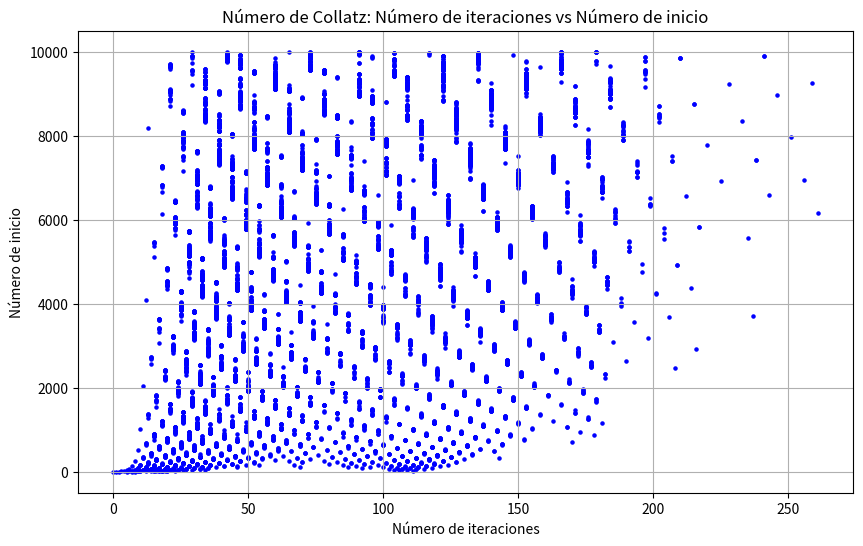

Reproduce this figure in Python.
import matplotlib.pyplot as plt

def collatz_sequence(n):
    sequence = [n]
    while n != 1:
        if n % 2 == 0:
            n = n // 2
        else:
            n = 3 * n + 1
        sequence.append(n)
    return sequence

def plot_collatz_iterations():
    x_values = []
    y_values = []

    for n in range(1, 10001):
        iterations = len(collatz_sequence(n)) - 1  # Subtract 1 because the last element is always 1
        x_values.append(iterations)
        y_values.append(n)

    plt.figure(figsize=(10, 6))
    plt.scatter(x_values, y_values, marker='o', color='blue', s=5)
    plt.title('Número de Collatz: Número de iteraciones vs Número de inicio')
    plt.xlabel('Número de iteraciones')
    plt.ylabel('Número de inicio')
    plt.grid(True)
    plt.show()

if __name__ == "__main__":
    plot_collatz_iterations()
